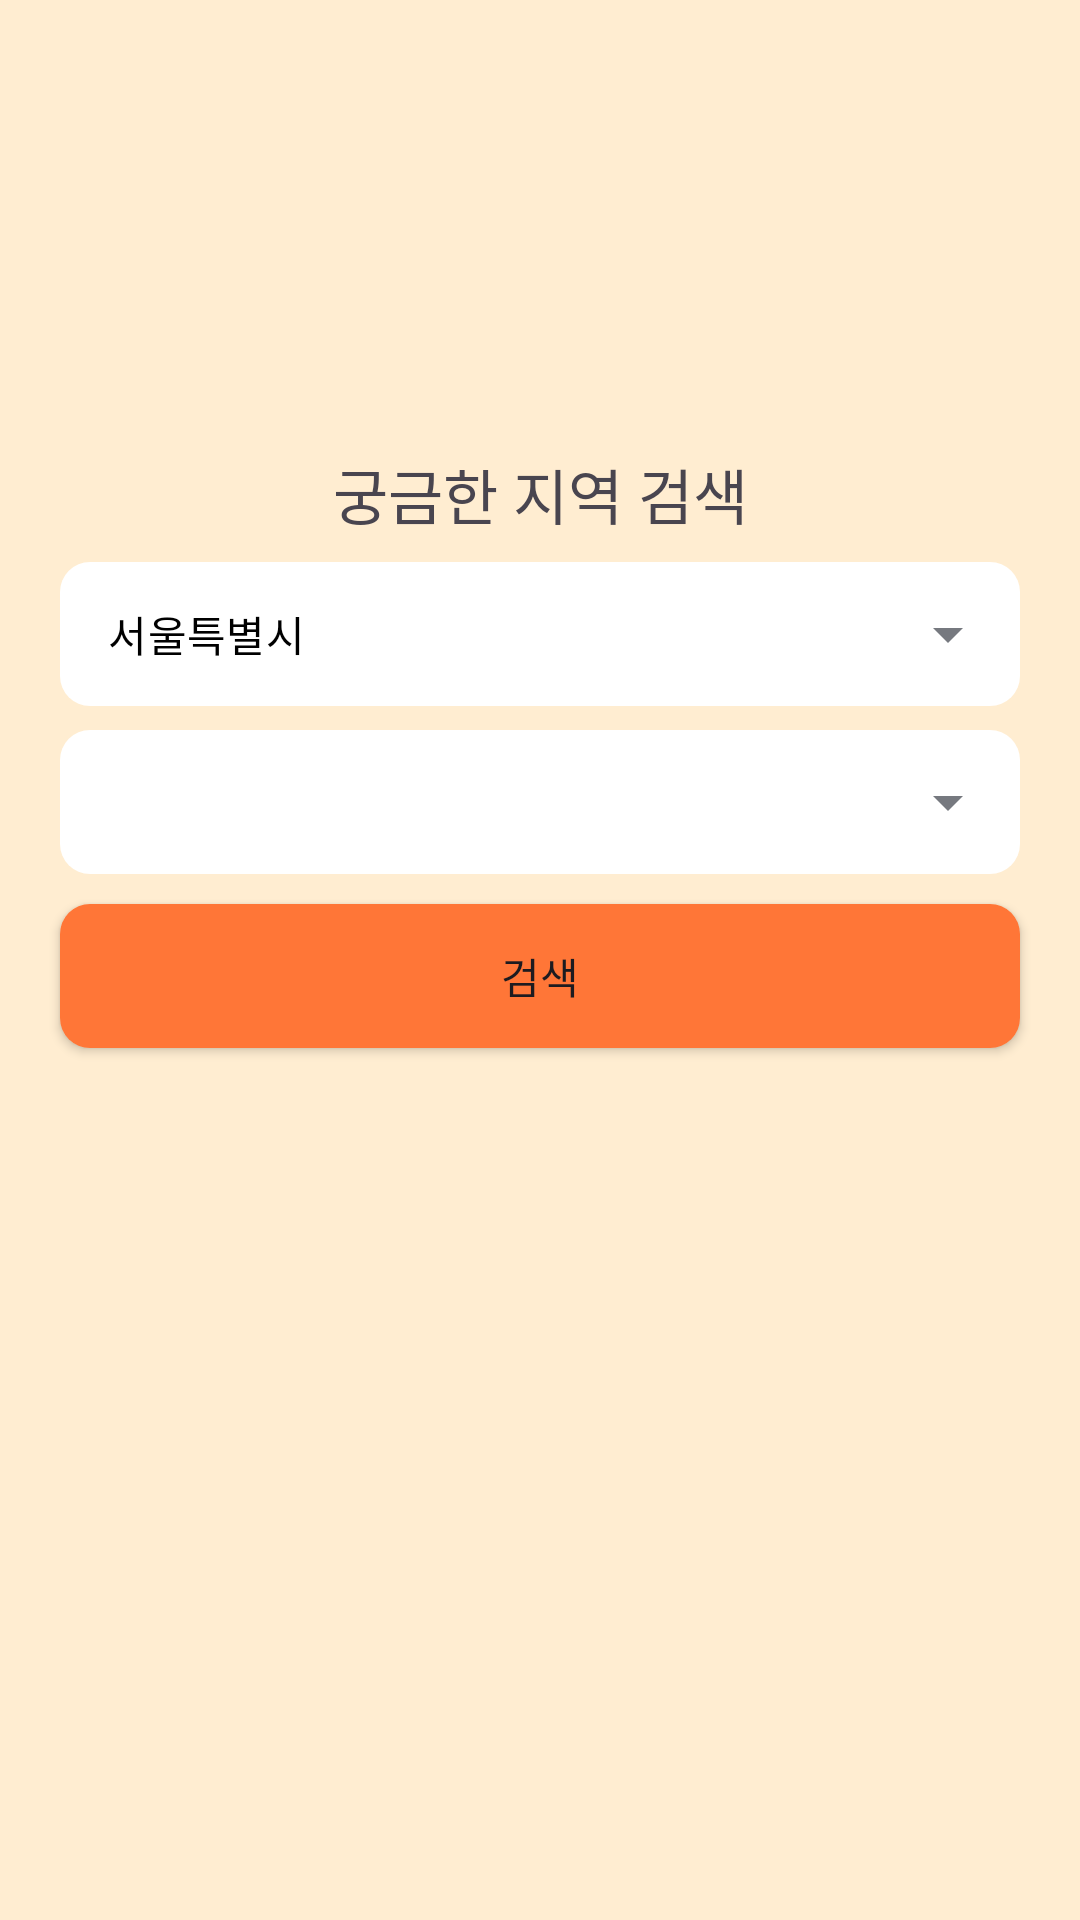

Write the Android layout XML for this screen, with the resource values it uses.
<!-- AndroidManifest.xml: application theme Theme.WhatTheWeather -->
<!-- res/layout/fragment_search.xml -->
<?xml version="1.0" encoding="utf-8"?>
<layout
    xmlns:android="http://schemas.android.com/apk/res/android"
    xmlns:app="http://schemas.android.com/apk/res-auto"
    xmlns:tools="http://schemas.android.com/tools">

    <data>
        <variable
            name="viewModel"
            type="com.wtw.whattheweather.ui.search.SearchViewModel" />
    </data>

    <androidx.constraintlayout.widget.ConstraintLayout
        android:background="@color/mainPrimary"
        android:layout_width="match_parent"
        android:layout_height="match_parent"
        tools:context=".ui.search.SearchFragment">

        <TextView
            android:fontFamily="@font/pretendard_bold"
            android:textSize="20sp"
            android:layout_marginStart="70dp"
            android:layout_marginEnd="70dp"
            android:layout_marginTop="150dp"
            android:gravity="center"
            android:text="궁금한 지역 검색"
            android:id="@+id/search_title_text"
            app:layout_constraintTop_toTopOf="parent"
            app:layout_constraintStart_toStartOf="parent"
            app:layout_constraintEnd_toEndOf="parent"
            android:layout_width="match_parent"
            android:layout_height="wrap_content"/>

        <EditText
            android:visibility="gone"
            android:text="@={viewModel.searchKeyword}"
            android:layout_marginTop="10dp"
            android:id="@+id/search_edit_text"
            app:layout_constraintTop_toBottomOf="@id/search_title_text"
            app:layout_constraintStart_toStartOf="parent"
            app:layout_constraintEnd_toStartOf="@id/search_btn"
            android:layout_width="0dp"
            android:layout_height="wrap_content"/>

        <com.google.android.material.textfield.TextInputLayout
            style="@style/Widget.MaterialComponents.TextInputLayout.FilledBox.ExposedDropdownMenu"
            android:layout_width="match_parent"
            android:layout_height="wrap_content"
            android:layout_marginTop="8dp"
            android:layout_marginStart="20dp"
            android:layout_marginEnd="20dp"
            app:boxCornerRadiusBottomEnd="10dp"
            app:boxCornerRadiusBottomStart="10dp"
            app:boxCornerRadiusTopEnd="10dp"
            app:boxCornerRadiusTopStart="10dp"
            app:boxBackgroundColor="@color/white"

            app:boxStrokeWidth="0dp"
            app:boxStrokeWidthFocused="0dp"
            app:endIconTint="#76797F"
            android:id="@+id/select_city_layout"
            app:layout_constraintStart_toStartOf="parent"
            app:layout_constraintEnd_toEndOf="parent"
            app:layout_constraintTop_toBottomOf="@id/search_title_text">

            <AutoCompleteTextView
                android:fontFamily="@font/pretendard_medium"
                android:text="서울특별시"
                android:id="@+id/select_city_autoCompleteTextView"
                android:layout_width="match_parent"
                android:layout_height="match_parent"
                android:inputType="none"
                android:paddingTop="10dp"
                android:paddingBottom="10dp"
                android:textColor="@color/black"
                android:textSize="14sp" />
        </com.google.android.material.textfield.TextInputLayout>

        <com.google.android.material.textfield.TextInputLayout
            style="@style/Widget.MaterialComponents.TextInputLayout.FilledBox.ExposedDropdownMenu"
            android:layout_width="match_parent"
            android:layout_height="wrap_content"
            android:layout_marginTop="8dp"
            android:layout_marginStart="20dp"
            android:layout_marginEnd="20dp"
            app:boxCornerRadiusBottomEnd="10dp"
            app:boxCornerRadiusBottomStart="10dp"
            app:boxCornerRadiusTopEnd="10dp"
            app:boxCornerRadiusTopStart="10dp"
            app:boxBackgroundColor="@color/white"

            app:boxStrokeWidth="0dp"
            app:boxStrokeWidthFocused="0dp"
            app:endIconTint="#76797F"
            android:id="@+id/select_gu_layout"
            app:layout_constraintStart_toStartOf="parent"
            app:layout_constraintEnd_toEndOf="parent"
            app:layout_constraintTop_toBottomOf="@id/select_city_layout">

            <AutoCompleteTextView
                android:fontFamily="@font/pretendard_medium"
                android:id="@+id/select_gu_autoCompleteTextView"
                android:layout_width="match_parent"
                android:layout_height="match_parent"
                android:inputType="none"
                android:paddingTop="10dp"
                android:paddingBottom="10dp"
                android:textColor="@color/black"
                android:textSize="14sp" />
        </com.google.android.material.textfield.TextInputLayout>

        <androidx.appcompat.widget.AppCompatButton
            android:fontFamily="@font/pretendard_medium"
            android:background="@drawable/upload_address_confirm_btn_bg"
            android:layout_marginStart="20dp"
            android:layout_marginEnd="20dp"
            android:layout_marginTop="10dp"
            android:id="@+id/search_btn"
            android:text="검색"
            app:layout_constraintTop_toBottomOf="@id/select_gu_layout"
            app:layout_constraintStart_toStartOf="parent"
            app:layout_constraintEnd_toEndOf="parent"
            android:layout_width="match_parent"
            android:layout_height="wrap_content"/>


    </androidx.constraintlayout.widget.ConstraintLayout>
</layout>
<!-- resources referenced by this layout -->
<resources>
  <color name="black">#FF000000</color>
  <color name="mainPrimary">#FFEDD1</color>
  <color name="white">#FFFFFFFF</color>
  <!-- drawable upload_address_confirm_btn_bg (drawable) -->
  <?xml version="1.0" encoding="utf-8"?>
  <shape xmlns:android="http://schemas.android.com/apk/res/android"
      android:shape="rectangle">
  
      <corners android:radius="10dp"/>
      <solid android:color="#FF7637"/>
  
  </shape>
  <style name="Theme.WhatTheWeather" parent="Base.Theme.WhatTheWeather" />
  <style name="Base.Theme.WhatTheWeather" parent="Theme.Material3.DayNight.NoActionBar">
          
          
      </style>
</resources>
